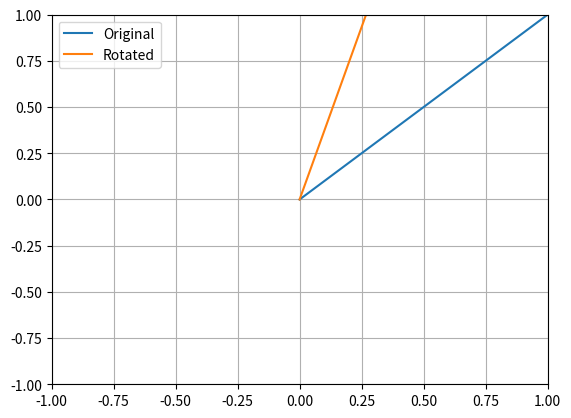

The matplotlib source for this figure:
import numpy as np
import matplotlib.pyplot as plt

def RotationMatrix(th):
    r11 = np.cos(th)
    r12 = -np.sin(th)
    r22 = np.cos(th)
    r21 = np.sin(th)

    return np.array([[r11, r12], [r21, r22]])

def StiffnessMatrixVTI2D(vp, vs, rho, epsilon, delta):
    """
    Calculate the stiffness matrix for a VTI medium.
    """
    c11 = rho * vp**2 * (1 + 2 * epsilon)
    c33 = rho * vp**2
    c44 = rho * vs**2
    c13 = np.sqrt(2*delta*c33*(c33-c44) + (c33-c44)**2) - c44

    C = np.array([[c11, c13, 0], [c13, c33, 0], [0, 0, c44]])
    return C

def RotationMatrix_VoigtNotation(R):
    R_voigt = np.zeros((3, 3))
    R_voigt[0, 0] = R[0, 0]**2 #11
    R_voigt[0, 1] = R[0, 1]**2 #12
    R_voigt[0, 2] = 2*R[0, 0] * R[0, 1] #13
    R_voigt[1, 0] = R[1, 0]**2 #21
    R_voigt[1, 1] = R[1, 1]**2 #22
    R_voigt[1, 2] = 2*R[1, 0] * R[1, 1] #23
    R_voigt[2, 0] = R[0, 0] * R[1, 0] #31
    R_voigt[2, 1] = R[0, 1] * R[1, 1] #32
    R_voigt[2, 2] = R[0, 1] * R[1, 0] + R[0, 0] * R[1, 1] #33
    return R_voigt



# test rotation matrix
x = np.linspace(0, 1, 100)
y = x

th = 30 * np.pi / 180
R = RotationMatrix(th)

rot = np.dot(R, np.array([x, y]))
x_rot = rot[0]
y_rot = rot[1]

plt.figure()
plt.plot(x, y, label='Original')
plt.plot(x_rot, y_rot, label='Rotated')
plt.xlim(-1, 1)
plt.ylim(-1, 1)
plt.legend()
plt.grid()
plt.savefig('rotation_matrix.png')

# test stiffness matrix
vp = 3000
vs = 2000
rho = 1000
epsilon = 0.2
delta = -0.2

C = StiffnessMatrixVTI2D(vp, vs, rho, epsilon, delta)

R_voigt = RotationMatrix_VoigtNotation(R)
C_rot = np.dot(np.dot(R_voigt, C), R_voigt.T)

# rotate the stiffness matrix
